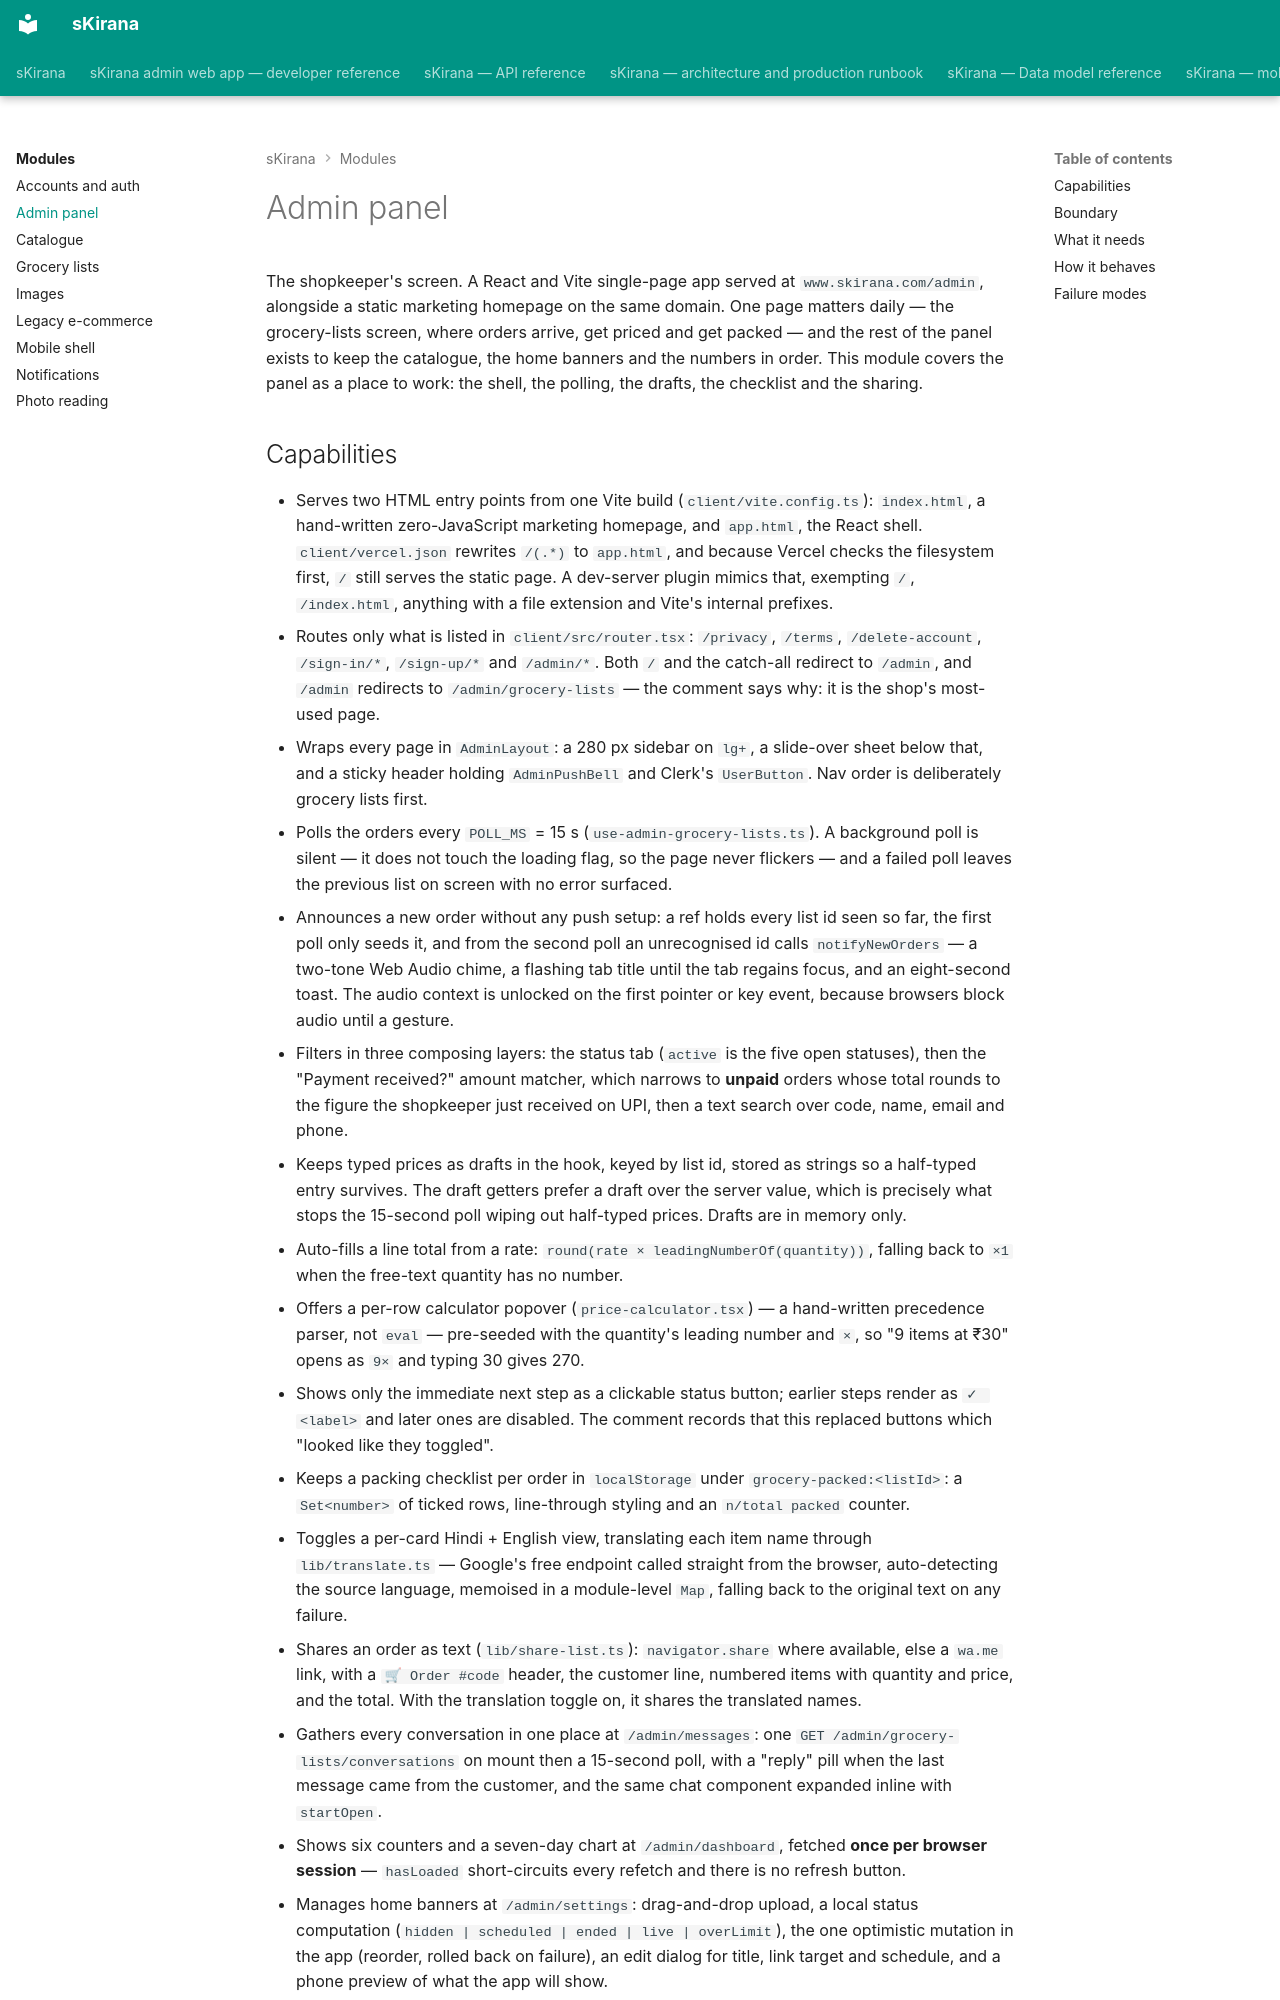

repository: shiv-anshu-gupta/TypeScriptProject · page: modules/admin-panel/index.html · generator: mkdocs

# Admin panel

The shopkeeper's screen. A React and Vite single-page app served at
`www.skirana.com/admin`, alongside a static marketing homepage on the same
domain. One page matters daily — the grocery-lists screen, where orders arrive,
get priced and get packed — and the rest of the panel exists to keep the
catalogue, the home banners and the numbers in order. This module covers the
panel as a place to work: the shell, the polling, the drafts, the checklist and
the sharing.
